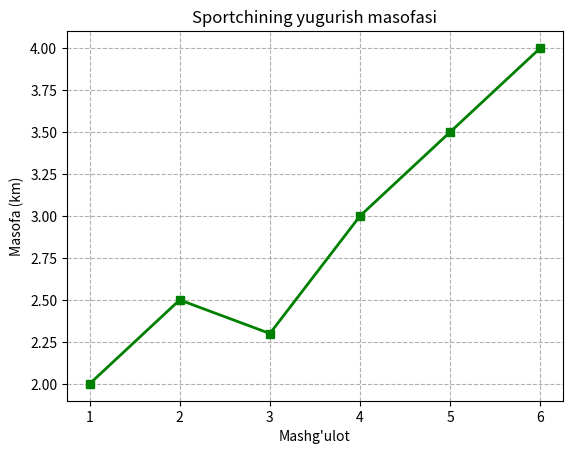

This figure's Python source:
import matplotlib.pyplot as plt

mashgulot = [1, 2, 3, 4, 5, 6]
masofa = [2.0, 2.5, 2.3, 3.0, 3.5, 4.0]

plt.plot(mashgulot, masofa, color="green", marker="s", linewidth=2)
plt.title("Sportchining yugurish masofasi")
plt.xlabel("Mashg'ulot")
plt.ylabel("Masofa (km)")
plt.grid(True, linestyle="--")
plt.show()
